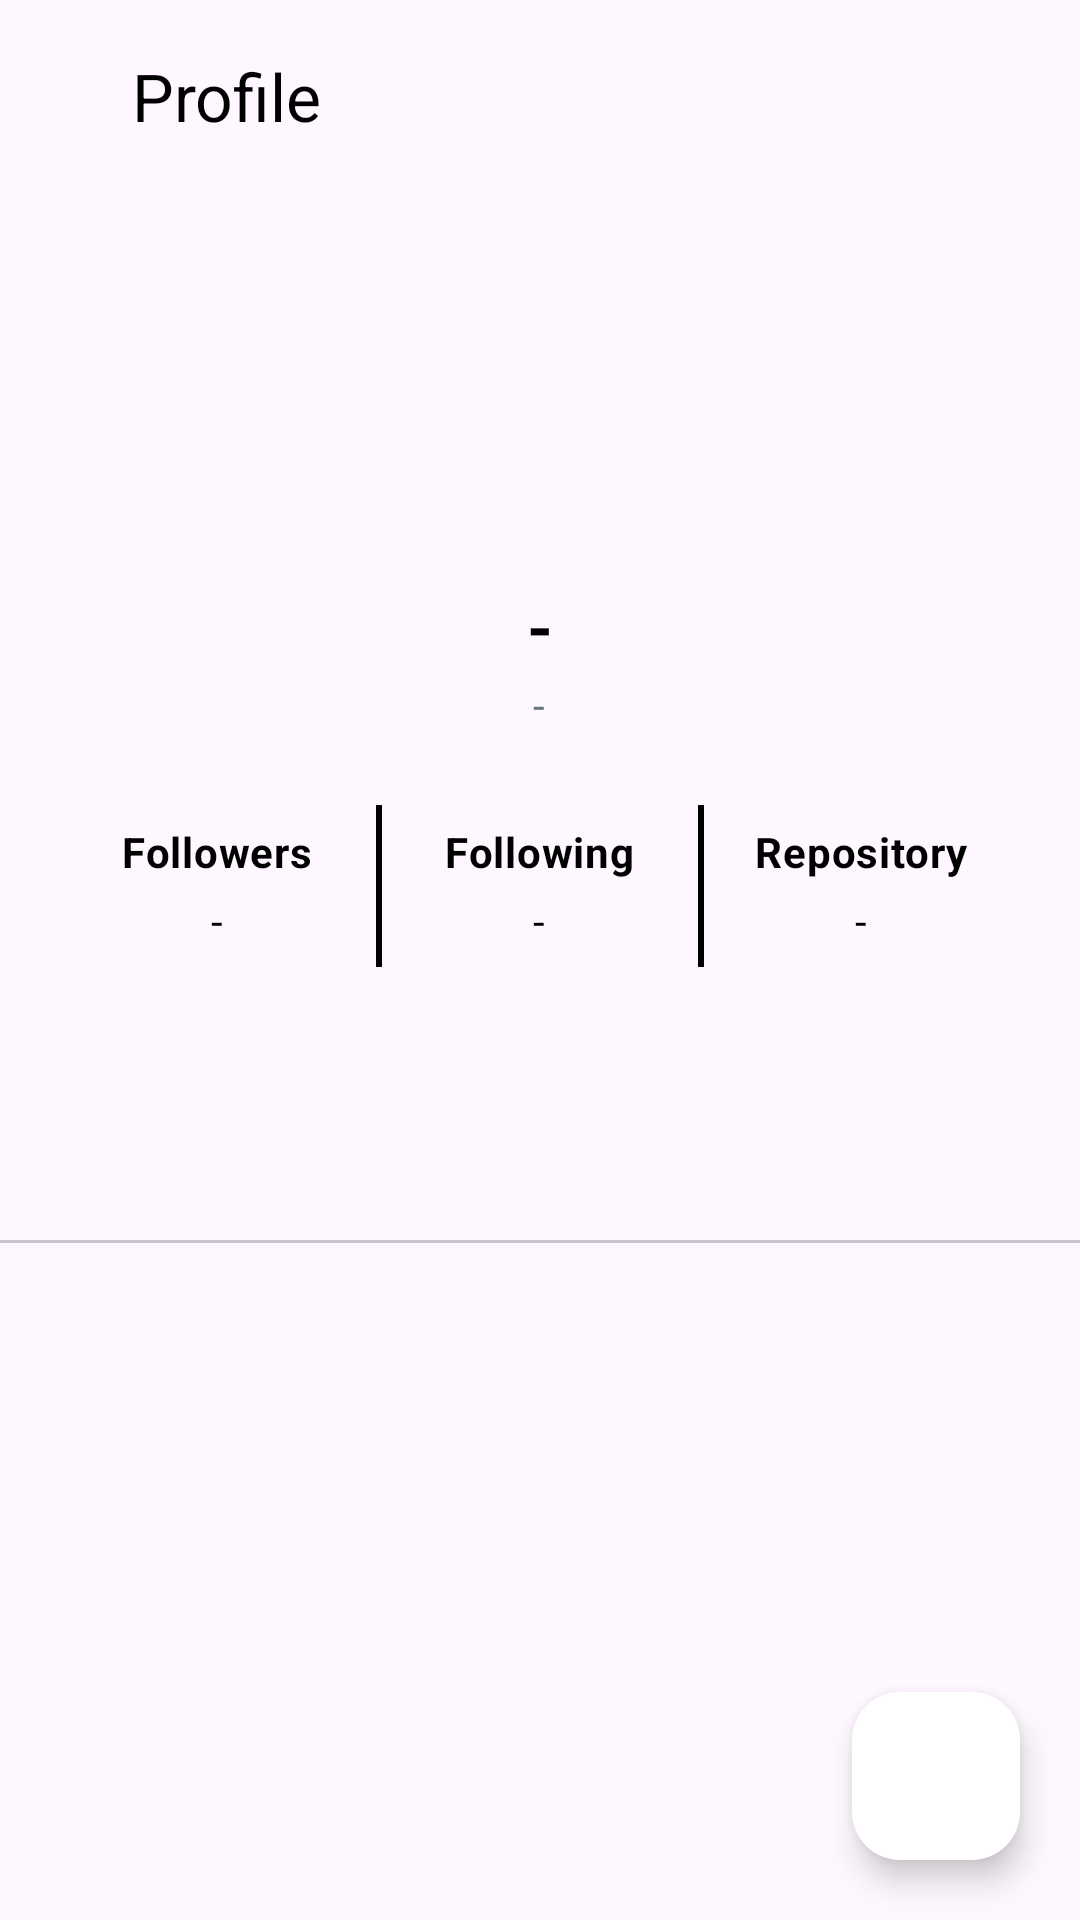

Write the Android layout XML for this screen, with the resource values it uses.
<!-- AndroidManifest.xml: application theme Theme.GithubUser -->
<!-- res/layout/activity_detail.xml -->
<?xml version="1.0" encoding="utf-8"?>
<androidx.constraintlayout.widget.ConstraintLayout xmlns:android="http://schemas.android.com/apk/res/android"
    xmlns:app="http://schemas.android.com/apk/res-auto"
    xmlns:tools="http://schemas.android.com/tools"
    android:layout_width="match_parent"
    android:layout_height="match_parent"
    tools:context=".ui.view.DetailActivity">

    <androidx.appcompat.widget.Toolbar
        android:id="@+id/toolbarDetail"
        android:layout_width="match_parent"
        android:layout_height="wrap_content"
        app:layout_constraintEnd_toEndOf="parent"
        app:layout_constraintStart_toStartOf="parent"
        app:layout_constraintTop_toTopOf="parent">

        <LinearLayout
            android:layout_width="match_parent"
            android:layout_height="match_parent"
            android:orientation="horizontal"
            android:paddingEnd="@dimen/normal_100">

            <ImageButton
                android:id="@+id/ibBack"
                android:layout_width="wrap_content"
                android:layout_height="wrap_content"
                android:background="@android:color/transparent"
                android:contentDescription="@null"
                android:src="@drawable/baseline_arrow_back_24"
                app:tint="?android:textColorPrimary" />

            <TextView
                style="@style/TextContent.TitleLarge"
                android:layout_marginStart="@dimen/normal_175"
                android:text="@string/profile" />

            <View
                android:layout_width="0dp"
                android:layout_height="0dp"
                android:layout_weight="1" />

            <ImageButton
                android:id="@+id/ibShare"
                android:layout_width="wrap_content"
                android:layout_height="wrap_content"
                android:background="@android:color/transparent"
                android:contentDescription="@null"
                android:src="@drawable/baseline_share_24"
                app:tint="?android:textColorPrimary"/>


        </LinearLayout>

    </androidx.appcompat.widget.Toolbar>

    <androidx.core.widget.NestedScrollView
        android:layout_width="match_parent"
        android:layout_height="@dimen/zero"
        app:layout_constraintBottom_toBottomOf="parent"
        app:layout_constraintEnd_toEndOf="parent"
        app:layout_constraintStart_toStartOf="parent"
        app:layout_constraintTop_toBottomOf="@+id/toolbarDetail"
        android:fillViewport="true">

        <LinearLayout
            android:layout_width="match_parent"
            android:layout_height="match_parent"
            android:orientation="vertical">

            <LinearLayout
                android:layout_width="match_parent"
                android:layout_height="wrap_content"
                android:orientation="vertical"
                android:padding="@dimen/normal_125">

                <androidx.constraintlayout.widget.ConstraintLayout
                    android:layout_width="match_parent"
                    android:layout_height="wrap_content">

                    <de.hdodenhof.circleimageview.CircleImageView
                        android:id="@+id/ivUser"
                        android:layout_width="@dimen/image_user_profile_large"
                        android:layout_height="@dimen/image_user_profile_large"
                        android:layout_gravity="center_horizontal"
                        android:visibility="invisible"
                        app:layout_constraintEnd_toEndOf="parent"
                        app:layout_constraintStart_toStartOf="parent"
                        app:layout_constraintTop_toTopOf="parent"
                        tools:src="@tools:sample/avatars" />

                    <ProgressBar
                        android:id="@+id/pgMain"
                        android:layout_width="wrap_content"
                        android:layout_height="wrap_content"
                        android:indeterminate="true"
                        android:indeterminateTint="@color/grey"
                        android:visibility="gone"
                        app:layout_constraintBottom_toBottomOf="parent"
                        app:layout_constraintEnd_toEndOf="parent"
                        app:layout_constraintStart_toStartOf="parent"
                        app:layout_constraintTop_toTopOf="parent" />

                </androidx.constraintlayout.widget.ConstraintLayout>

                <TextView
                    android:id="@+id/tvUserFullname"
                    style="@style/TextContent.TitleLarge.Bold"
                    android:layout_gravity="center_horizontal"
                    android:layout_marginTop="@dimen/small_125"
                    android:text="@string/default_text"
                    tools:text="@tools:sample/full_names" />

                <TextView
                    android:id="@+id/tvUsername"
                    style="@style/TextContent.BodyMedium"
                    android:layout_gravity="center_horizontal"
                    android:layout_marginTop="@dimen/small_25"
                    android:text="@string/default_text"
                    android:textColor="@color/grey"
                    tools:text="@tools:sample/full_names" />

                <LinearLayout
                    android:layout_width="match_parent"
                    android:layout_height="wrap_content"
                    android:layout_marginTop="@dimen/normal_150">

                    <LinearLayout
                        android:layout_width="@dimen/zero"
                        android:layout_height="wrap_content"
                        android:layout_weight="1"
                        android:gravity="center"
                        android:orientation="vertical"
                        android:paddingVertical="@dimen/small_75">

                        <TextView
                            style="@style/TextContent.BodyMedium.Bold"
                            android:text="@string/followers" />

                        <TextView
                            android:id="@+id/tvUserFollowers"
                            style="@style/TextContent.BodyMedium"
                            android:layout_marginTop="@dimen/small_50"
                            android:text="@string/default_text" />

                    </LinearLayout>

                    <View
                        android:id="@+id/lines1"
                        android:layout_width="@dimen/small_25"
                        android:layout_height="match_parent"
                        android:background="?android:textColorPrimary" />

                    <LinearLayout
                        android:layout_width="@dimen/zero"
                        android:layout_height="wrap_content"
                        android:layout_weight="1"
                        android:gravity="center"
                        android:orientation="vertical"
                        android:paddingVertical="@dimen/small_75">

                        <TextView
                            style="@style/TextContent.BodyMedium.Bold"
                            android:text="@string/following" />

                        <TextView
                            android:id="@+id/tvUserFollowing"
                            style="@style/TextContent.BodyMedium"
                            android:layout_marginTop="@dimen/small_50"
                            android:text="@string/default_text" />

                    </LinearLayout>

                    <View
                        android:id="@+id/lines2"
                        android:layout_width="@dimen/small_25"
                        android:layout_height="match_parent"
                        android:background="?android:textColorPrimary" />

                    <LinearLayout
                        android:layout_width="@dimen/zero"
                        android:layout_height="wrap_content"
                        android:layout_weight="1"
                        android:gravity="center"
                        android:orientation="vertical"
                        android:paddingVertical="@dimen/small_75">

                        <TextView
                            style="@style/TextContent.BodyMedium.Bold"
                            android:text="@string/repository" />

                        <TextView
                            android:id="@+id/tvUserRepository"
                            style="@style/TextContent.BodyMedium"
                            android:layout_marginTop="@dimen/small_50"
                            android:text="@string/default_text" />

                    </LinearLayout>

                </LinearLayout>

            </LinearLayout>

            <com.google.android.material.tabs.TabLayout
                android:id="@+id/tabs"
                android:layout_width="match_parent"
                android:layout_height="wrap_content"
                android:layout_marginTop="@dimen/normal_150"
                app:layout_constraintTop_toBottomOf="@+id/container_profile"
                app:tabIndicatorColor="?android:textColorPrimary"
                app:tabTextColor="?android:textColorPrimary" />

            <androidx.viewpager2.widget.ViewPager2
                android:id="@+id/viewPager"
                android:layout_width="match_parent"
                android:layout_height="match_parent"
                app:layout_constraintBottom_toBottomOf="parent"
                app:layout_constraintTop_toBottomOf="@+id/tabs" />

        </LinearLayout>

    </androidx.core.widget.NestedScrollView>

    <com.google.android.material.floatingactionbutton.FloatingActionButton
        android:id="@+id/fabFav"
        android:layout_width="wrap_content"
        android:layout_height="wrap_content"
        android:src="@drawable/baseline_favorite_border_24"
        android:tint="?android:textColorPrimary"
        android:backgroundTint="?android:colorPrimary"
        app:layout_constraintBottom_toBottomOf="parent"
        app:layout_constraintEnd_toEndOf="parent"
        android:layout_marginEnd="@dimen/normal_125"
        android:layout_marginBottom="@dimen/normal_125"
        android:contentDescription="@null" />

</androidx.constraintlayout.widget.ConstraintLayout>
<!-- resources referenced by this layout -->
<resources>
  <color name="grey">#6c757d</color>
  <dimen name="image_user_profile_large">100dp</dimen>
  <dimen name="normal_100">16dp</dimen>
  <dimen name="normal_125">20dp</dimen>
  <dimen name="normal_150">24dp</dimen>
  <dimen name="normal_175">28dp</dimen>
  <dimen name="small_125">10dp</dimen>
  <dimen name="small_25">2dp</dimen>
  <dimen name="small_50">4dp</dimen>
  <dimen name="small_75">6dp</dimen>
  <dimen name="zero">0dp</dimen>
  <string name="default_text">-</string>
  <string name="followers">Followers</string>
  <string name="following">Following</string>
  <string name="profile">Profile</string>
  <string name="repository">Repository</string>
  <style name="TextContent.BodyMedium">
          <item name="android:textAppearance">@style/TextAppearance.Material3.BodyMedium</item>
      </style>
  <style name="TextContent.BodyMedium.Bold">
          <item name="android:textStyle">bold</item>
      </style>
  <style name="TextContent.TitleLarge">
          <item name="android:textAppearance">@style/TextAppearance.Material3.TitleLarge</item>
      </style>
  <style name="TextContent.TitleLarge.Bold">
          <item name="android:textStyle">bold</item>
      </style>
  <style name="Theme.GithubUser" parent="Base.Theme.GithubUser" />
  <style name="Base.Theme.GithubUser" parent="Theme.Material3.DayNight.NoActionBar">
          <item name="colorPrimary">@color/white</item>
          <item name="colorOnPrimary">@color/black</item>
  
          <item name="colorSecondary">@color/white</item>
          <item name="colorOnSecondary">@color/black</item>
  
          <item name="android:windowLightStatusBar">true</item>
          <item name="android:textColorPrimary">@color/black</item>
  
      </style>
  <color name="white">#FFFFFFFF</color>
  <color name="black">#FF000000</color>
</resources>
